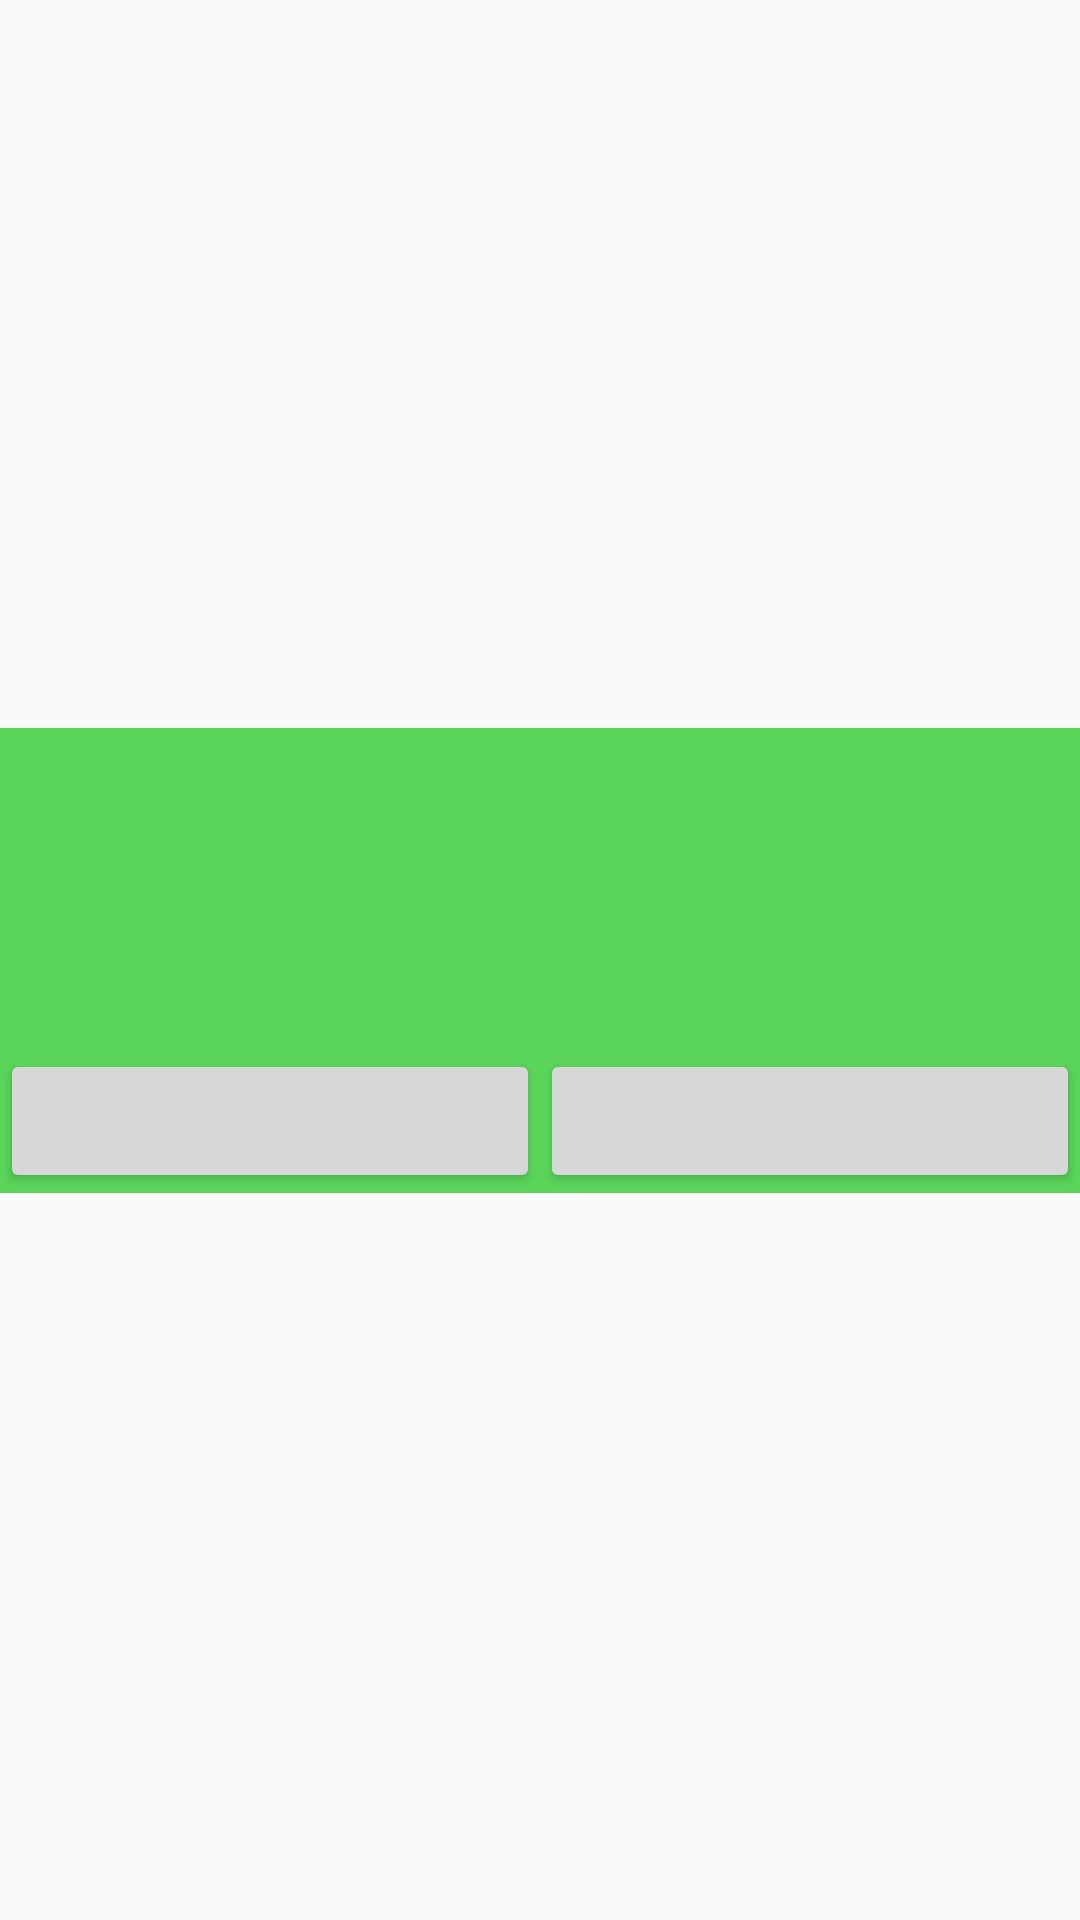

The Android layout XML behind this screen, and the referenced resources:
<!-- AndroidManifest.xml: application theme AppTheme -->
<!-- res/layout/twobutton_dialog.xml -->
<?xml version="1.0" encoding="utf-8"?>
<android.support.constraint.ConstraintLayout xmlns:android="http://schemas.android.com/apk/res/android"
    xmlns:app="http://schemas.android.com/apk/res-auto"
    android:layout_width="match_parent"
    android:layout_height="match_parent">

    <LinearLayout
        android:layout_width="0dp"
        android:layout_height="wrap_content"
        android:orientation="vertical"
        android:background="#c3c3"
        app:layout_constraintRight_toRightOf="parent"
        app:layout_constraintLeft_toLeftOf="parent"
        app:layout_constraintBottom_toBottomOf="parent"
        app:layout_constraintTop_toTopOf="parent">

        <TextView
            android:layout_width="match_parent"
            android:layout_height="wrap_content"

            android:paddingLeft="20dp"
            android:paddingRight="20dp"
            android:paddingTop="40dp"
            android:paddingBottom="40dp"
            android:textAlignment="center"
            android:textSize="20dp"
            android:id="@+id/dialog_text"/>
        <LinearLayout
            android:layout_width="match_parent"
            android:layout_height="wrap_content"
            android:orientation="horizontal">

            <Button
                android:layout_width="match_parent"
                android:layout_height="wrap_content"
                android:layout_weight="1"

                android:id="@+id/dialog_button1"/>

            <Button
                android:layout_width="match_parent"
                android:layout_height="wrap_content"
                android:layout_weight="1"

                android:id="@+id/dialog_button2"/>
        </LinearLayout>

    </LinearLayout>


</android.support.constraint.ConstraintLayout>
<!-- resources referenced by this layout -->
<resources>
  <style name="AppTheme" parent="Theme.AppCompat.Light.DarkActionBar">
          
          <item name="colorPrimary">@color/colorPrimary</item>
          <item name="colorPrimaryDark">@color/colorPrimaryDark</item>
          <item name="colorAccent">@color/colorAccent</item>
      </style>
  <color name="colorPrimary">#78a0ff</color>
  <color name="colorPrimaryDark">#78a0ff</color>
  <color name="colorAccent">#FF4081</color>
</resources>
